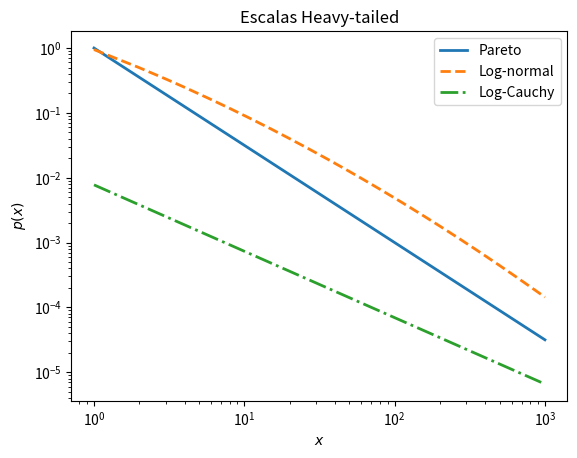

Write the Python code that produced this figure.
import numpy as np
import matplotlib.pyplot as plt


x = np.linspace(1,1000,1001)
beta = 1.5
Pareto = x**-beta

mu1 = 1
sigma1 = 3
LogNormal = 1/x *np.exp(-(np.log(x)-mu1)**2/2/sigma1**2)

mu2=-80
sigma2=5
LogCauchy = 1/x/(1+(np.log(x)-mu2)**2/2/sigma2**2)

plt.plot(x, Pareto, linewidth=2, label="Pareto")
plt.plot(x, LogNormal,"--", linewidth=2, label="Log-normal")
plt.plot(x, LogCauchy,"-.", linewidth=2, label="Log-Cauchy")

plt.xscale("log")
plt.yscale("log")
plt.legend()
plt.title("Escalas Heavy-tailed")
plt.xlabel(r"$x$")
plt.ylabel(r"$p(x)$")
plt.show()
